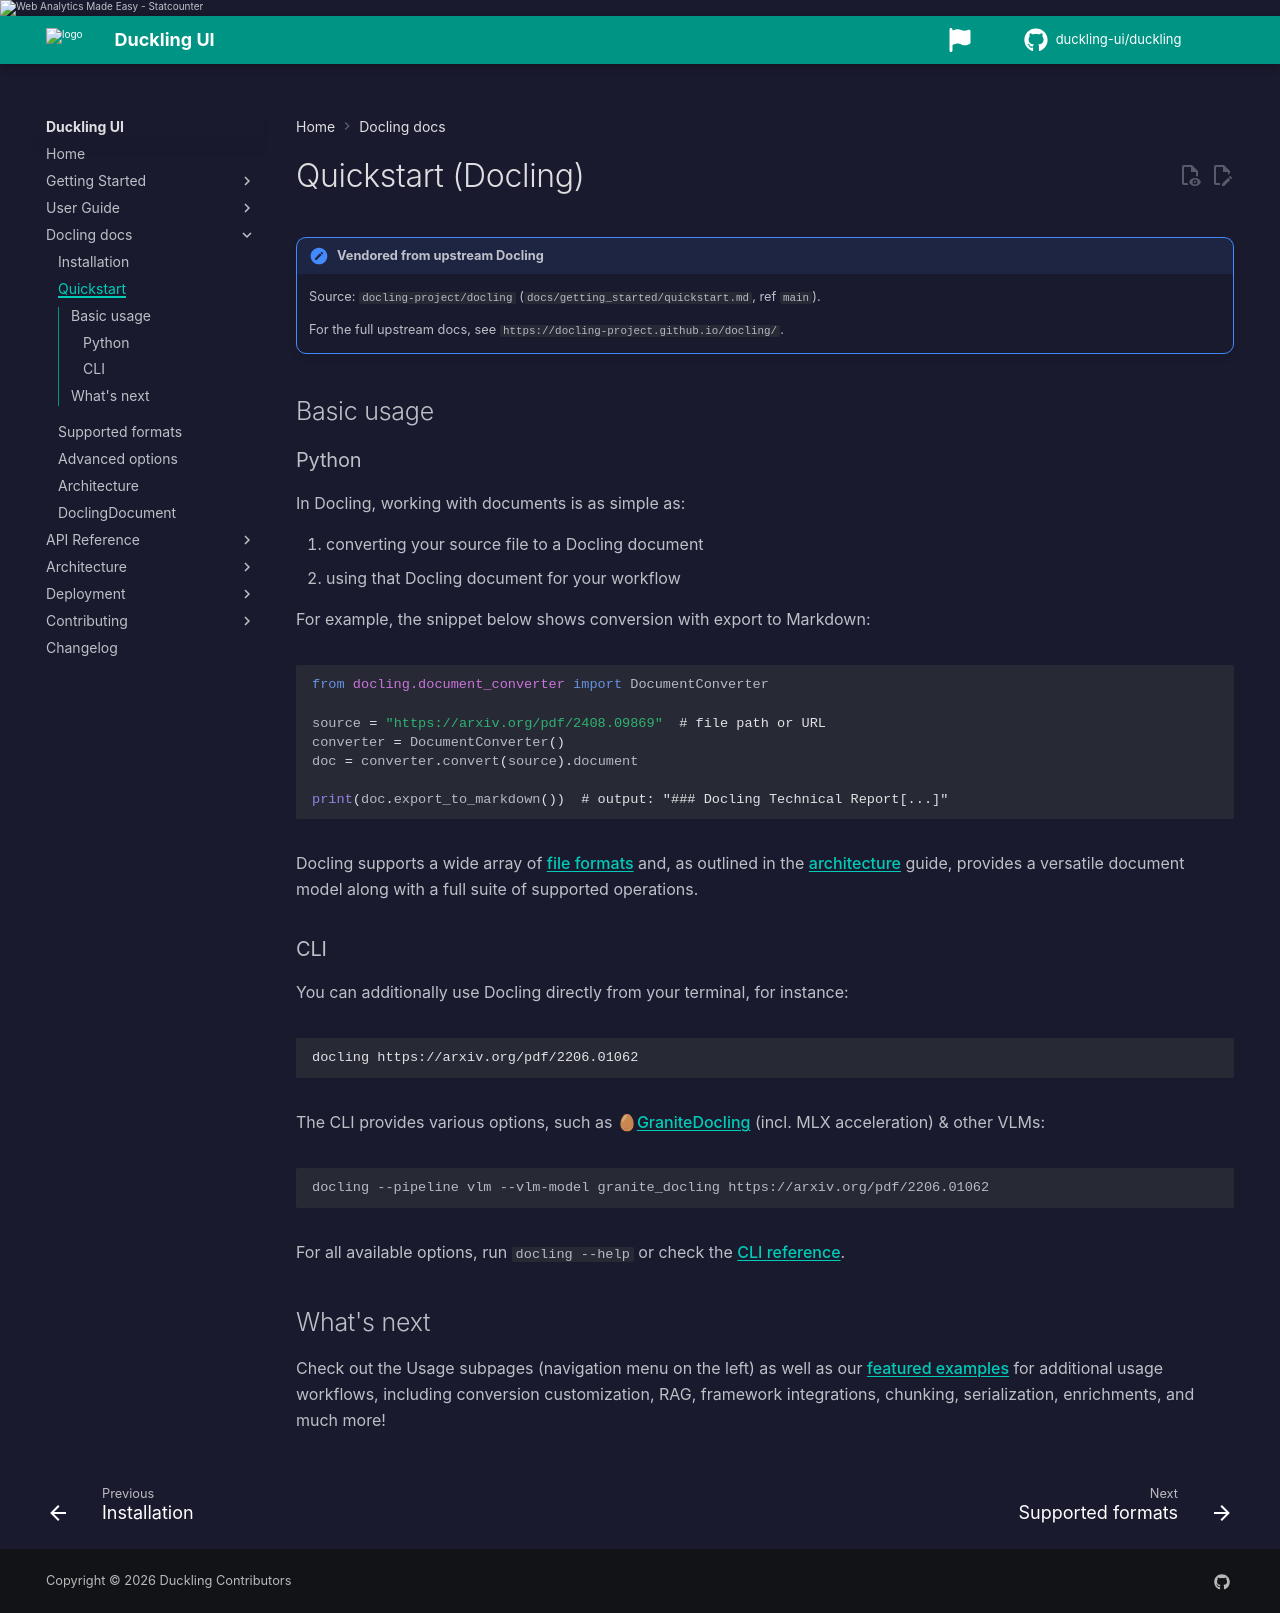

repository: duckling-ui/duckling · page: 0.0.14-doclang-beta.4/docling/quickstart/index.html · generator: mkdocs

# Quickstart (Docling)

!!! note "Vendored from upstream Docling"
    Source: `docling-project/docling` (`docs/getting_started/quickstart.md`, ref `main`).

    For the full upstream docs, see `https://docling-project.github.io/docling/`.

## Basic usage

### Python

In Docling, working with documents is as simple as:

1. converting your source file to a Docling document
2. using that Docling document for your workflow

For example, the snippet below shows conversion with export to Markdown:

```python
from docling.document_converter import DocumentConverter

source = "https://arxiv.org/pdf/2408.09869"  # file path or URL
converter = DocumentConverter()
doc = converter.convert(source).document

print(doc.export_to_markdown())  # output: "### Docling Technical Report[...]"
```

Docling supports a wide array of [file formats](supported-formats.md) and, as outlined in the
[architecture](architecture.md) guide, provides a versatile document model along with a full suite of
supported operations.

### CLI

You can additionally use Docling directly from your terminal, for instance:

```console
docling https://arxiv.org/pdf/2206.01062
```

The CLI provides various options, such as 🥚[GraniteDocling](https://huggingface.co/ibm-granite/granite-docling-258M) (incl. MLX acceleration) & other VLMs:
```bash
docling --pipeline vlm --vlm-model granite_docling https://arxiv.org/pdf/2206.01062
```

For all available options, run `docling --help` or check the [CLI reference](https://docling-project.github.io/docling/reference/cli/).

## What's next

Check out the Usage subpages (navigation menu on the left) as well as our [featured examples](https://docling-project.github.io/docling/examples/) for
additional usage workflows, including conversion customization, RAG, framework integrations, chunking, serialization,
enrichments, and much more!
